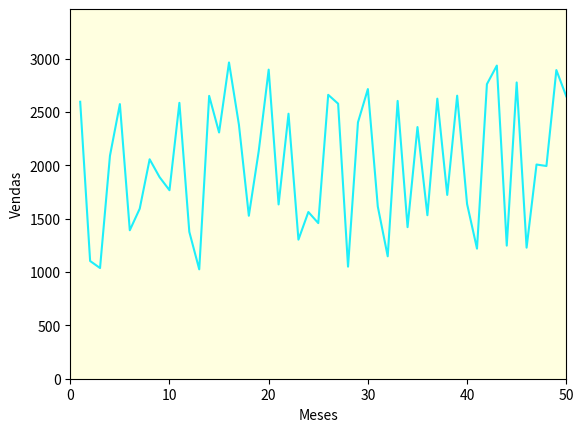

Reproduce this figure in Python.
import numpy as np
import matplotlib.pyplot as plt

vendas = np.random.randint(1000, 3000, 50)

meses = np.arange(1, 51)


plt.plot(meses, vendas, color = "#1eeffa") # cor linha do gráfico
plt.gca().set_facecolor("lightyellow") # cor gráfico
plt.ylabel("Vendas")
plt.xlabel("Meses")
plt.axis([0, 50, 0, max(vendas)+500])
plt.show()